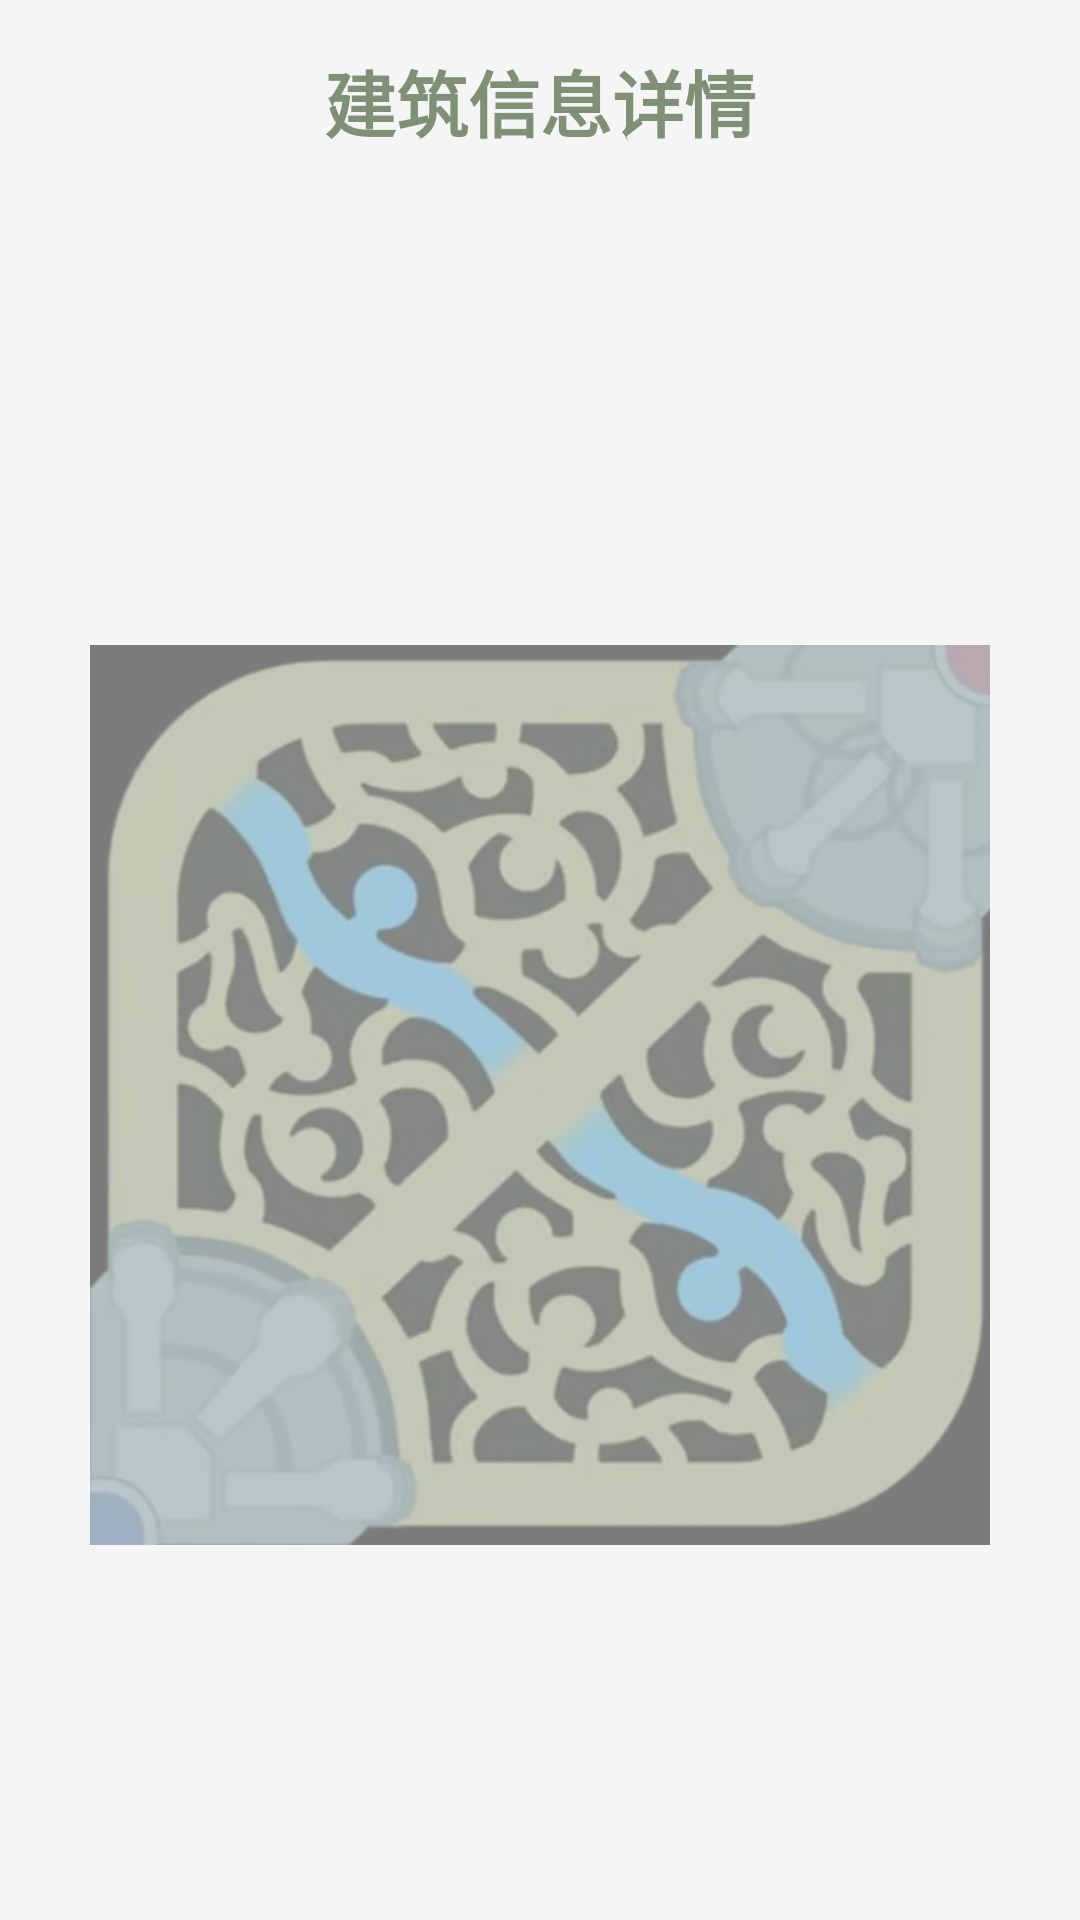

Reconstruct the res/layout file that produces this screen, plus the resources it refers to.
<!-- AndroidManifest.xml: application theme Theme.LolWorldChampion -->
<!-- res/layout/activity_building_details.xml -->
<?xml version="1.0" encoding="utf-8"?>
<LinearLayout xmlns:android="http://schemas.android.com/apk/res/android"
    android:layout_width="match_parent"
    android:layout_height="match_parent"
    android:orientation="vertical"
    android:padding="16dp"
    android:background="@color/background_color">

    <TextView
        android:id="@+id/title_view"
        android:layout_width="wrap_content"
        android:layout_height="wrap_content"
        android:text="建筑信息详情"
        android:textSize="24sp"
        android:textStyle="bold"
        android:layout_gravity="center_horizontal"
        android:layout_marginBottom="24dp"
        android:textColor="@color/purple_500"
        />

    <TextView
        android:id="@+id/position_view"
        android:layout_width="wrap_content"
        android:layout_height="wrap_content"
        android:textSize="18sp"
        android:layout_marginBottom="16dp"
        android:textColor="@color/text_color"/>

    <TextView
        android:id="@+id/building_info_view"
        android:layout_width="wrap_content"
        android:layout_height="wrap_content"
        android:textSize="18sp"
        android:layout_marginBottom="16dp"
        android:textColor="@color/text_color"/>

    <TextView
        android:id="@+id/event_detail_view"
        android:layout_width="wrap_content"
        android:layout_height="wrap_content"
        android:textSize="18sp"
        android:textColor="@color/purple_500"
        android:textStyle="bold"/>

    
    <TextView
        android:id="@+id/event_type_view"
        android:layout_width="wrap_content"
        android:layout_height="wrap_content"
        android:textColor="@color/text_color"/>
    <RelativeLayout
        android:layout_width="match_parent"
        android:layout_height="300dp"
        android:layout_marginTop="16dp">

        <ImageView
            android:id="@+id/map_image"
            android:layout_width="351dp"
            android:layout_height="365dp"
            android:scaleType="fitCenter"
            android:src="@drawable/img"
            android:alpha="0.5"
            />

        <View
            android:id="@+id/map_marker"
            android:layout_width="10dp"
            android:layout_height="10dp"
            android:background="@drawable/ic_building_kill"
            android:visibility="gone"/>
        
    </RelativeLayout>
</LinearLayout>
<!-- resources referenced by this layout -->
<resources>
  <color name="background_color">#F5F5F5</color>
  <color name="purple_500">#809076</color>
  <color name="secondary_color">#FF4081</color>
  <color name="text_color">#212121</color>
  <!-- drawable ic_building_kill: png bitmap (drawable, 241 bytes) -->
  <!-- drawable img: png bitmap (drawable, 257224 bytes) -->
  <style name="Theme.LolWorldChampion" parent="Theme.MaterialComponents.DayNight.DarkActionBar">
          
          <item name="colorPrimary">@color/purple_500</item>
          <item name="colorPrimaryVariant">@color/purple_700</item>
          <item name="colorOnPrimary">@color/white</item>
          
          <item name="colorSecondary">@color/teal_200</item>
          <item name="colorSecondaryVariant">@color/teal_700</item>
          <item name="colorOnSecondary">@color/black</item>
          
          <item name="android:statusBarColor">?attr/colorPrimaryVariant</item>
          
      </style>
  <color name="purple_700">#F8D794</color>
  <color name="white">#FFFFFFFF</color>
  <color name="teal_200">#BB6830</color>
  <color name="teal_700">#111A19</color>
  <color name="black">#FF000000</color>
</resources>
